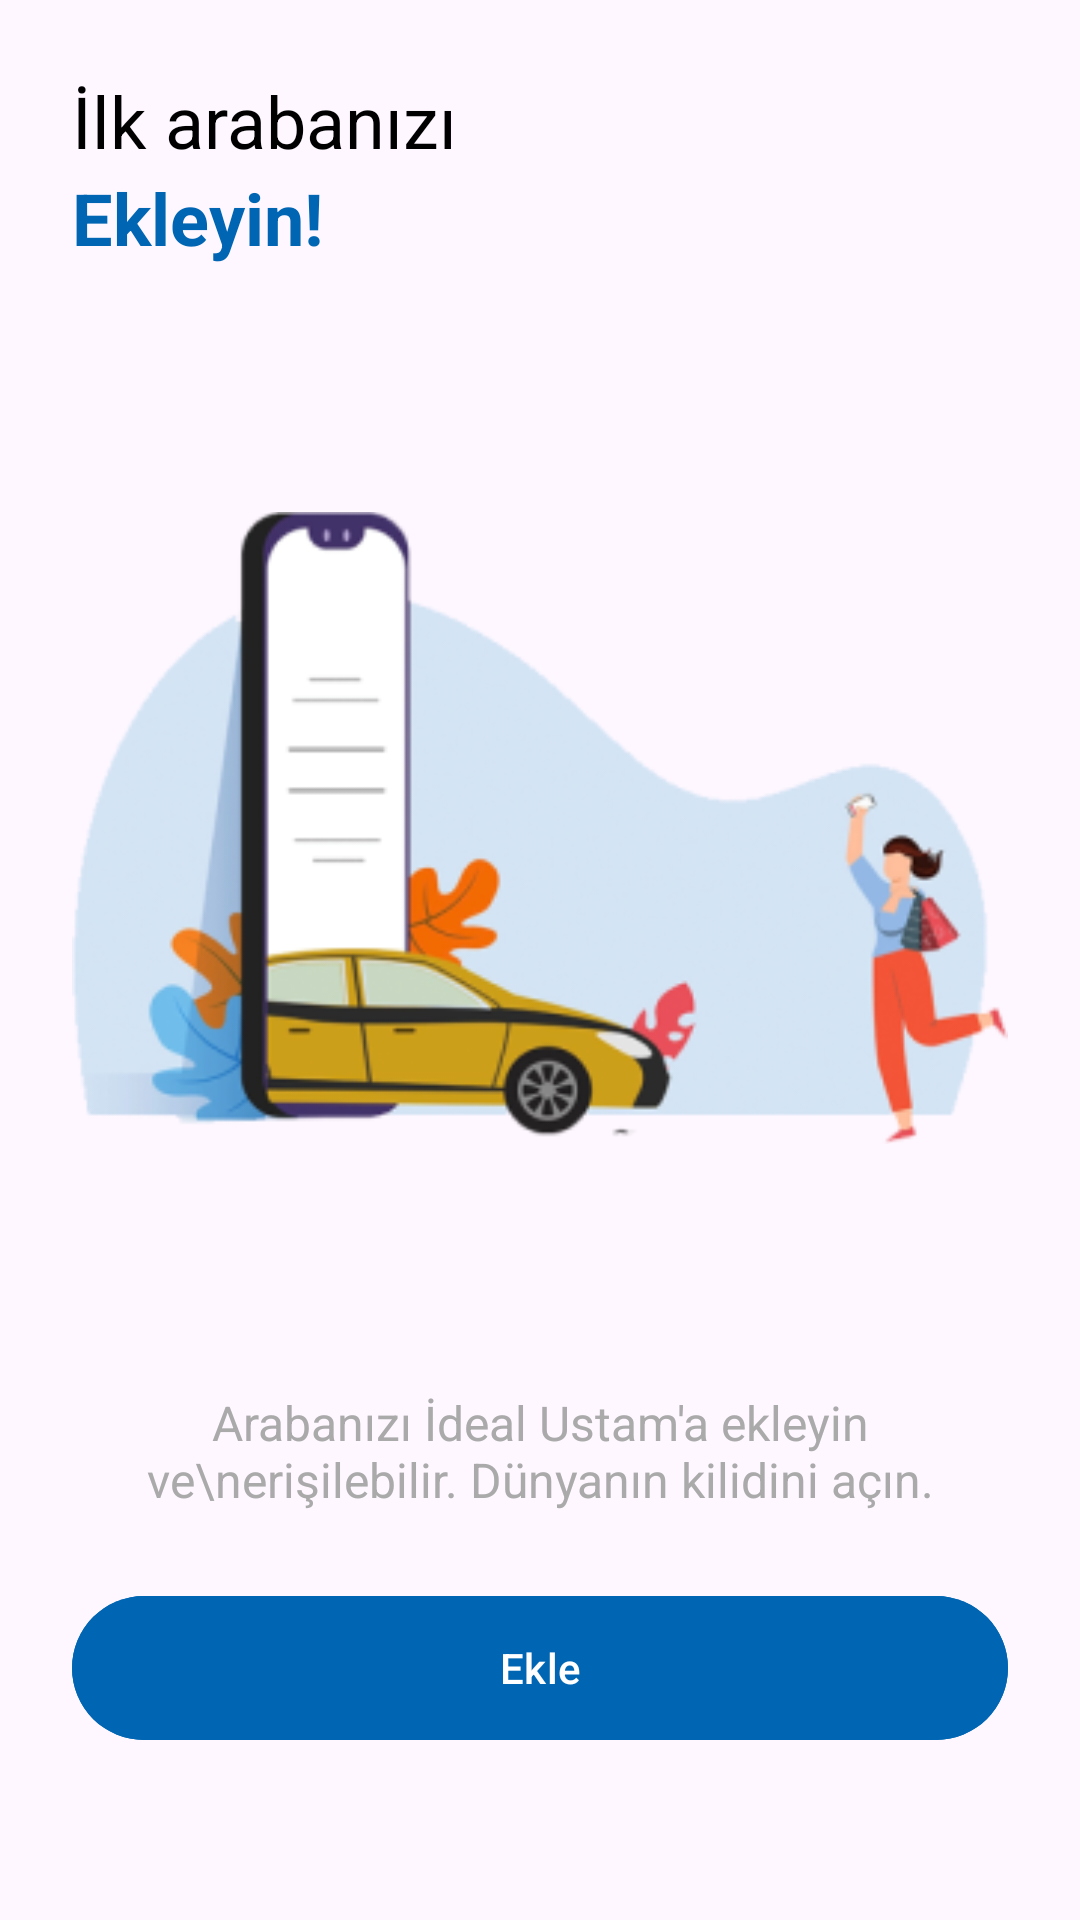

Layout XML and referenced resources for this Android screen:
<!-- AndroidManifest.xml: application theme Theme.IdealUstam -->
<!-- res/layout/fragment_my_car.xml -->
<?xml version="1.0" encoding="utf-8"?>
<androidx.constraintlayout.widget.ConstraintLayout xmlns:android="http://schemas.android.com/apk/res/android"
    xmlns:app="http://schemas.android.com/apk/res-auto"
    android:layout_width="match_parent"
    android:layout_height="match_parent"
    android:padding="24dp">

    <TextView
        android:id="@+id/titleText"
        android:layout_width="wrap_content"
        android:layout_height="wrap_content"
        android:text="İlk arabanızı"
        android:textColor="@color/black"
        android:textSize="24sp"
        app:layout_constraintStart_toStartOf="parent"
        app:layout_constraintTop_toTopOf="parent" />

    <TextView
        android:id="@+id/subtitleText"
        android:layout_width="wrap_content"
        android:layout_height="wrap_content"
        android:text="Ekleyin!"
        android:textColor="@color/primary_blue"
        android:textSize="24sp"
        android:textStyle="bold"
        app:layout_constraintStart_toStartOf="parent"
        app:layout_constraintTop_toBottomOf="@id/titleText" />

    <ImageView
        android:id="@+id/carImage"
        android:layout_width="0dp"
        android:layout_height="0dp"
        android:layout_marginTop="32dp"
        android:layout_marginBottom="32dp"
        android:src="@drawable/car_illustration"
        app:layout_constraintBottom_toTopOf="@id/descriptionText"
        app:layout_constraintEnd_toEndOf="parent"
        app:layout_constraintStart_toStartOf="parent"
        app:layout_constraintTop_toBottomOf="@id/subtitleText" />

    <TextView
        android:id="@+id/descriptionText"
        android:layout_width="match_parent"
        android:layout_height="wrap_content"
        android:layout_marginBottom="24dp"
        android:gravity="center"
        android:text="Arabanızı İdeal Ustam'a ekleyin ve\nerişilebilir. Dünyanın kilidini açın."
        android:textColor="@android:color/darker_gray"
        android:textSize="16sp"
        app:layout_constraintBottom_toTopOf="@id/addButton" />

    <com.google.android.material.button.MaterialButton
        android:id="@+id/addButton"
        android:layout_width="match_parent"
        android:layout_height="56dp"
        android:layout_marginBottom="32dp"
        android:backgroundTint="@color/primary_blue"
        android:text="Ekle"
        android:textAllCaps="false"
        android:textColor="@color/white"
        app:cornerRadius="28dp"
        app:layout_constraintBottom_toBottomOf="parent" />

</androidx.constraintlayout.widget.ConstraintLayout>
<!-- resources referenced by this layout -->
<resources>
  <color name="black">#FF000000</color>
  <color name="primary_blue">#0066B3</color>
  <color name="white">#FFFFFFFF</color>
  <!-- drawable car_illustration: png bitmap (drawable, 48057 bytes) -->
  <style name="Theme.IdealUstam" parent="Base.Theme.IdealUstam" />
  <style name="Base.Theme.IdealUstam" parent="Theme.Material3.DayNight.NoActionBar">
          
          
      </style>
</resources>
